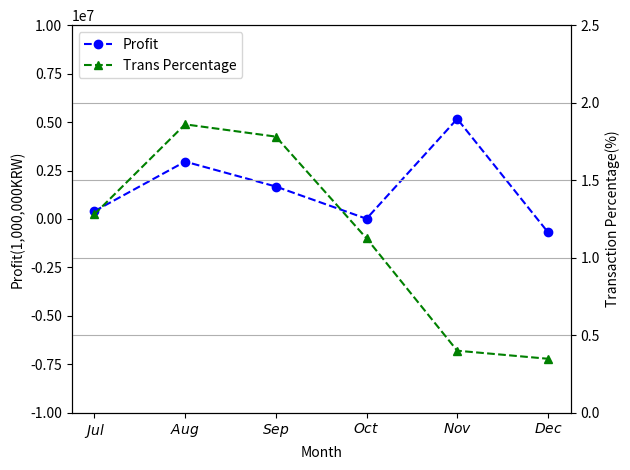

Write Python code to recreate this figure.
# Upbit 2018 BTC 수익 - 거래량 비율
import numpy as np
import matplotlib.pyplot as plt

x = ['Jul','Aug','Sep','Oct','Nov','Dec']
y1 = [400090,2958947,1673592,10510,5164420,-683606]
y2 = [1.280066866,1.860222927,1.781144581,1.124880324,0.400038761,0.348157678]
# y3 = data_set['data3']

fig, ax1 = plt.subplots()
ax2 = ax1.twinx()

# plot with properties

line1 = ax1.plot(np.arange(len(x)), y1, color='b', linestyle='--', marker='o', label='Profit')
line2 = ax2.plot(np.arange(len(x)), y2, color='g', linestyle='--', marker='^', label='Trans Percentage')
# line3 = ax2.plot(np.arange(len(x)), y3, color='r', linestyle='--', marker='s', label=title[3])

# plot without x sorting
ax1.set_xticklabels(['$Jun$','$Jul$','$Aug$','$Sep$','$Oct$','$Nov$','$Dec$'])
ax1.set_xlabel('Month')
ax1.set_ylabel('Profit(1,000,000KRW)')
ax2.set_ylabel('Transaction Percentage(%)')

# set y limit
ax1.set_ylim(-10000000, 10000000)
ax2.set_ylim(0, 2.5)

# plot legend for all y axis
lines = line1 + line2
labels = [l.get_label() for l in lines]
plt.legend(lines, labels, loc=2)

plt.grid(True)

# fig.grid(False)

fig.tight_layout()
fig.savefig('Upbit-BTC2018-profit-percent.png', dpi=1000)
# fig.savefig('Bithumb-BTC2018-trans-profit.eps', format='eps', dpi=1000)
plt.show()
